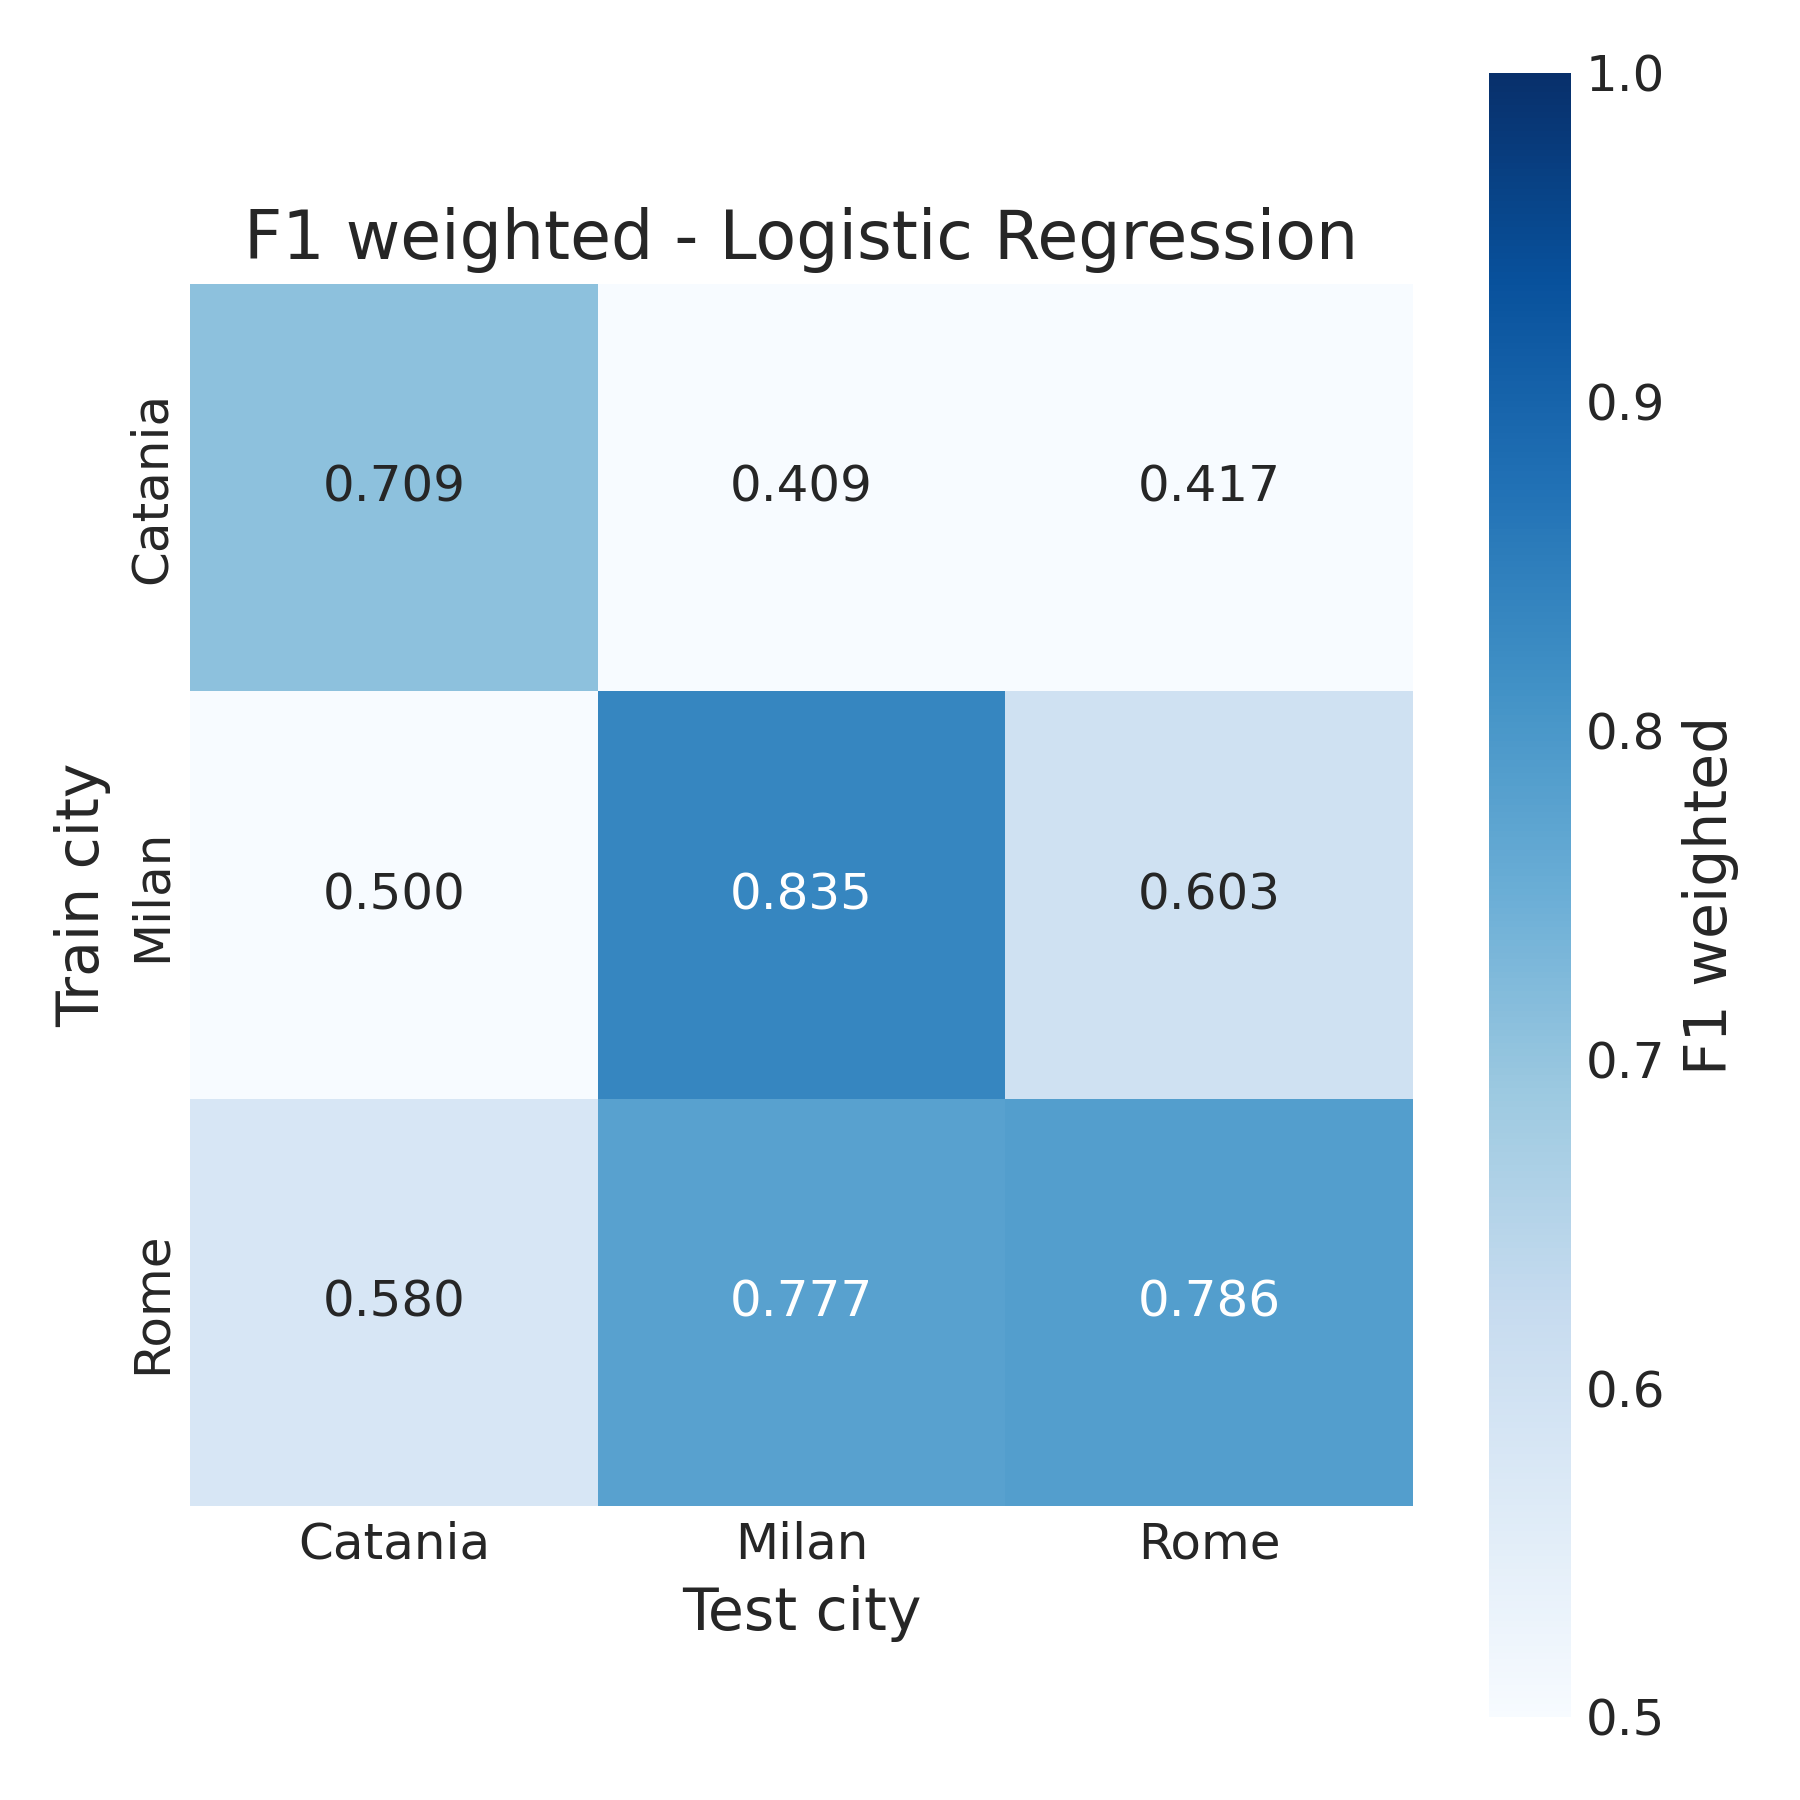

Source data for this figure (header and first rows):
, Catania, Milan, Rome
Catania, 0.7089, 0.409, 0.4173
Milan, 0.5004, 0.8352, 0.6026
Rome, 0.5803, 0.7774, 0.7863
